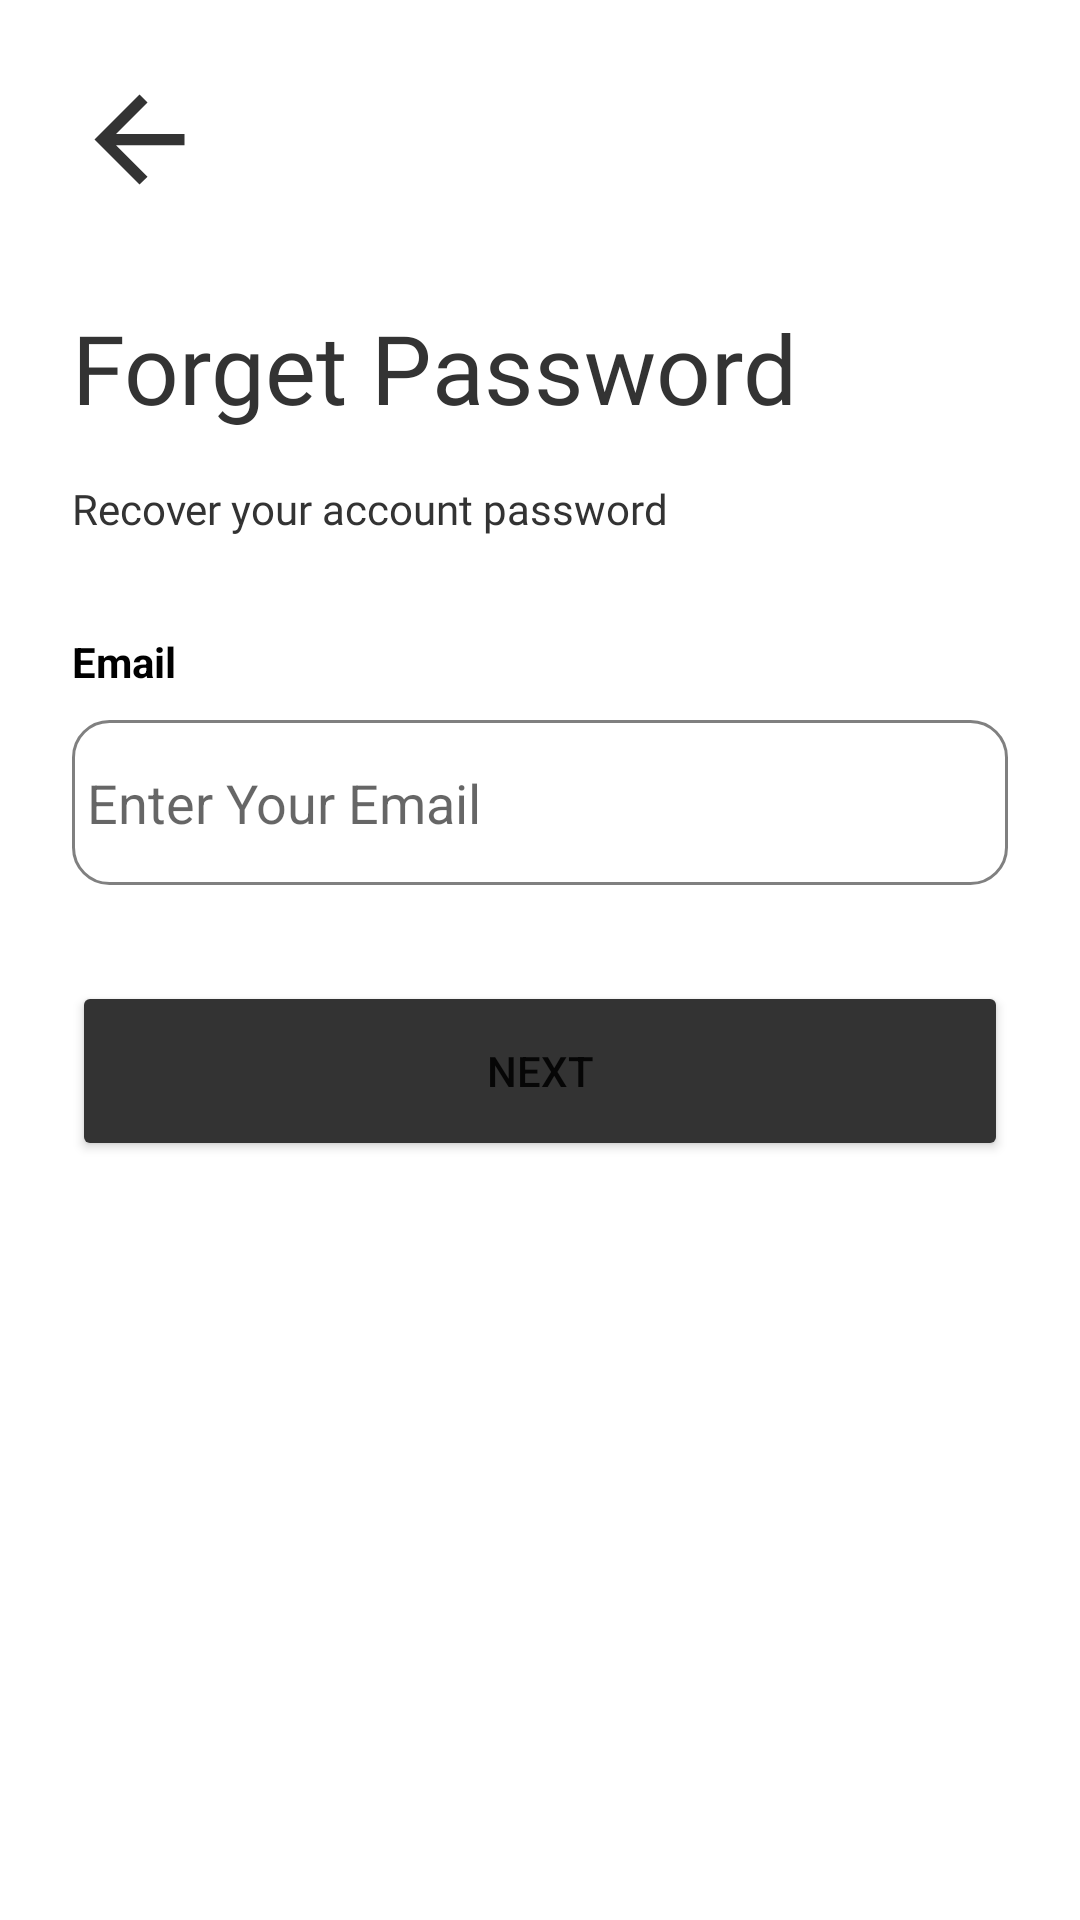

This screen was rendered from an Android layout file. Write that file and the resources it references.
<!-- AndroidManifest.xml: application theme Theme.E_CommerceApp -->
<!-- res/layout/activity_forget_password.xml -->
<?xml version="1.0" encoding="utf-8"?>
<androidx.constraintlayout.widget.ConstraintLayout xmlns:android="http://schemas.android.com/apk/res/android"
    xmlns:app="http://schemas.android.com/apk/res-auto"
    xmlns:tools="http://schemas.android.com/tools"
    android:id="@+id/main"
    android:layout_width="match_parent"
    android:layout_height="match_parent"
    android:paddingHorizontal="24dp"
    tools:context=".ui.auth.ForgetPassword">

    <ImageView
        android:id="@+id/backIV"
        android:layout_width="45dp"
        android:layout_height="45dp"
        android:layout_marginTop="24dp"
        android:src="@drawable/back_arrow"
        app:layout_constraintTop_toTopOf="parent"
        app:layout_constraintStart_toStartOf="parent"/>

    <TextView
        android:id="@+id/forgetPasswordTV"
        android:layout_width="wrap_content"
        android:layout_height="wrap_content"
        android:text="Forget Password"
        android:fontFamily="@font/playfair_display_bold"
        android:textColor="@color/black1"
        android:textSize="32sp"
        android:layout_marginTop="32dp"
        app:layout_constraintStart_toStartOf="parent"
        app:layout_constraintTop_toBottomOf="@id/backIV"/>

    <TextView
        android:id="@+id/recoverYourAccountPasswordTV"
        android:layout_width="wrap_content"
        android:layout_height="wrap_content"
        android:text="Recover your account password"
        android:fontFamily="@font/playfair_display_bold"
        android:textColor="@color/black1"
        android:layout_marginTop="16dp"
        app:layout_constraintStart_toStartOf="parent"
        app:layout_constraintTop_toBottomOf="@id/forgetPasswordTV"/>

    <TextView
        android:id="@+id/emailTV"
        android:layout_width="wrap_content"
        android:layout_height="wrap_content"
        android:text="Email"
        android:textStyle="bold"
        android:textColor="@color/black"
        android:layout_marginTop="32dp"
        app:layout_constraintTop_toBottomOf="@id/recoverYourAccountPasswordTV"
        app:layout_constraintStart_toStartOf="parent"/>

    <androidx.appcompat.widget.AppCompatEditText
        android:id="@+id/emailET"
        android:layout_width="match_parent"
        android:layout_height="55dp"
        android:background="@drawable/edittext_background"
        android:hint="Enter Your Email"
        android:paddingHorizontal="5dp"
        android:layout_marginTop="10dp"
        app:layout_constraintTop_toBottomOf="@id/emailTV"
        app:layout_constraintStart_toStartOf="parent"
        app:layout_constraintEnd_toEndOf="parent"/>

    <Button
        android:id="@+id/btnLogin"
        android:layout_width="match_parent"
        android:layout_height="60dp"
        android:text="Next"
        android:backgroundTint="@color/black1"
        android:layout_marginTop="32dp"
        app:layout_constraintTop_toBottomOf="@+id/emailET"/>

</androidx.constraintlayout.widget.ConstraintLayout>
<!-- resources referenced by this layout -->
<resources>
  <color name="black">#FF000000</color>
  <color name="black1">#333333</color>
  <!-- drawable back_arrow (drawable) -->
  <vector xmlns:android="http://schemas.android.com/apk/res/android"
      android:width="24dp"
      android:height="24dp"
      android:viewportWidth="960"
      android:viewportHeight="960"
      android:autoMirrored="true">
    <path
        android:fillColor="@color/black1"
        android:pathData="M313,520L537,744L480,800L160,480L480,160L537,216L313,440L800,440L800,520L313,520Z"/>
  </vector>
  <!-- drawable edittext_background (drawable) -->
  <?xml version="1.0" encoding="utf-8"?>
  <shape xmlns:android="http://schemas.android.com/apk/res/android"
      android:shape="rectangle">
      <solid android:color="@color/white"/>
      <corners android:radius="12dp"/>
      <stroke android:width="1dp"
          android:color="@color/gray"/>
  </shape>
  <style name="Theme.E_CommerceApp" parent="Base.Theme.E_CommerceApp" />
  <color name="white">#FFFFFFFF</color>
  <color name="gray">#808080</color>
  <style name="Base.Theme.E_CommerceApp" parent="Theme.MaterialComponents.DayNight.NoActionBar">
          
          
          <item name="bottomSheetDialogTheme">@style/AppBottomSheetDialogTheme</item>
      </style>
  <style name="AppBottomSheetDialogTheme" parent="ThemeOverlay.Material3.BottomSheetDialog">
          <item name="bottomSheetStyle">@style/AppModalStyle</item>
      </style>
  <style name="AppModalStyle" parent="Widget.Design.BottomSheet.Modal">
          <item name="android:background">@drawable/bottomsheet_background</item>
      </style>
</resources>
